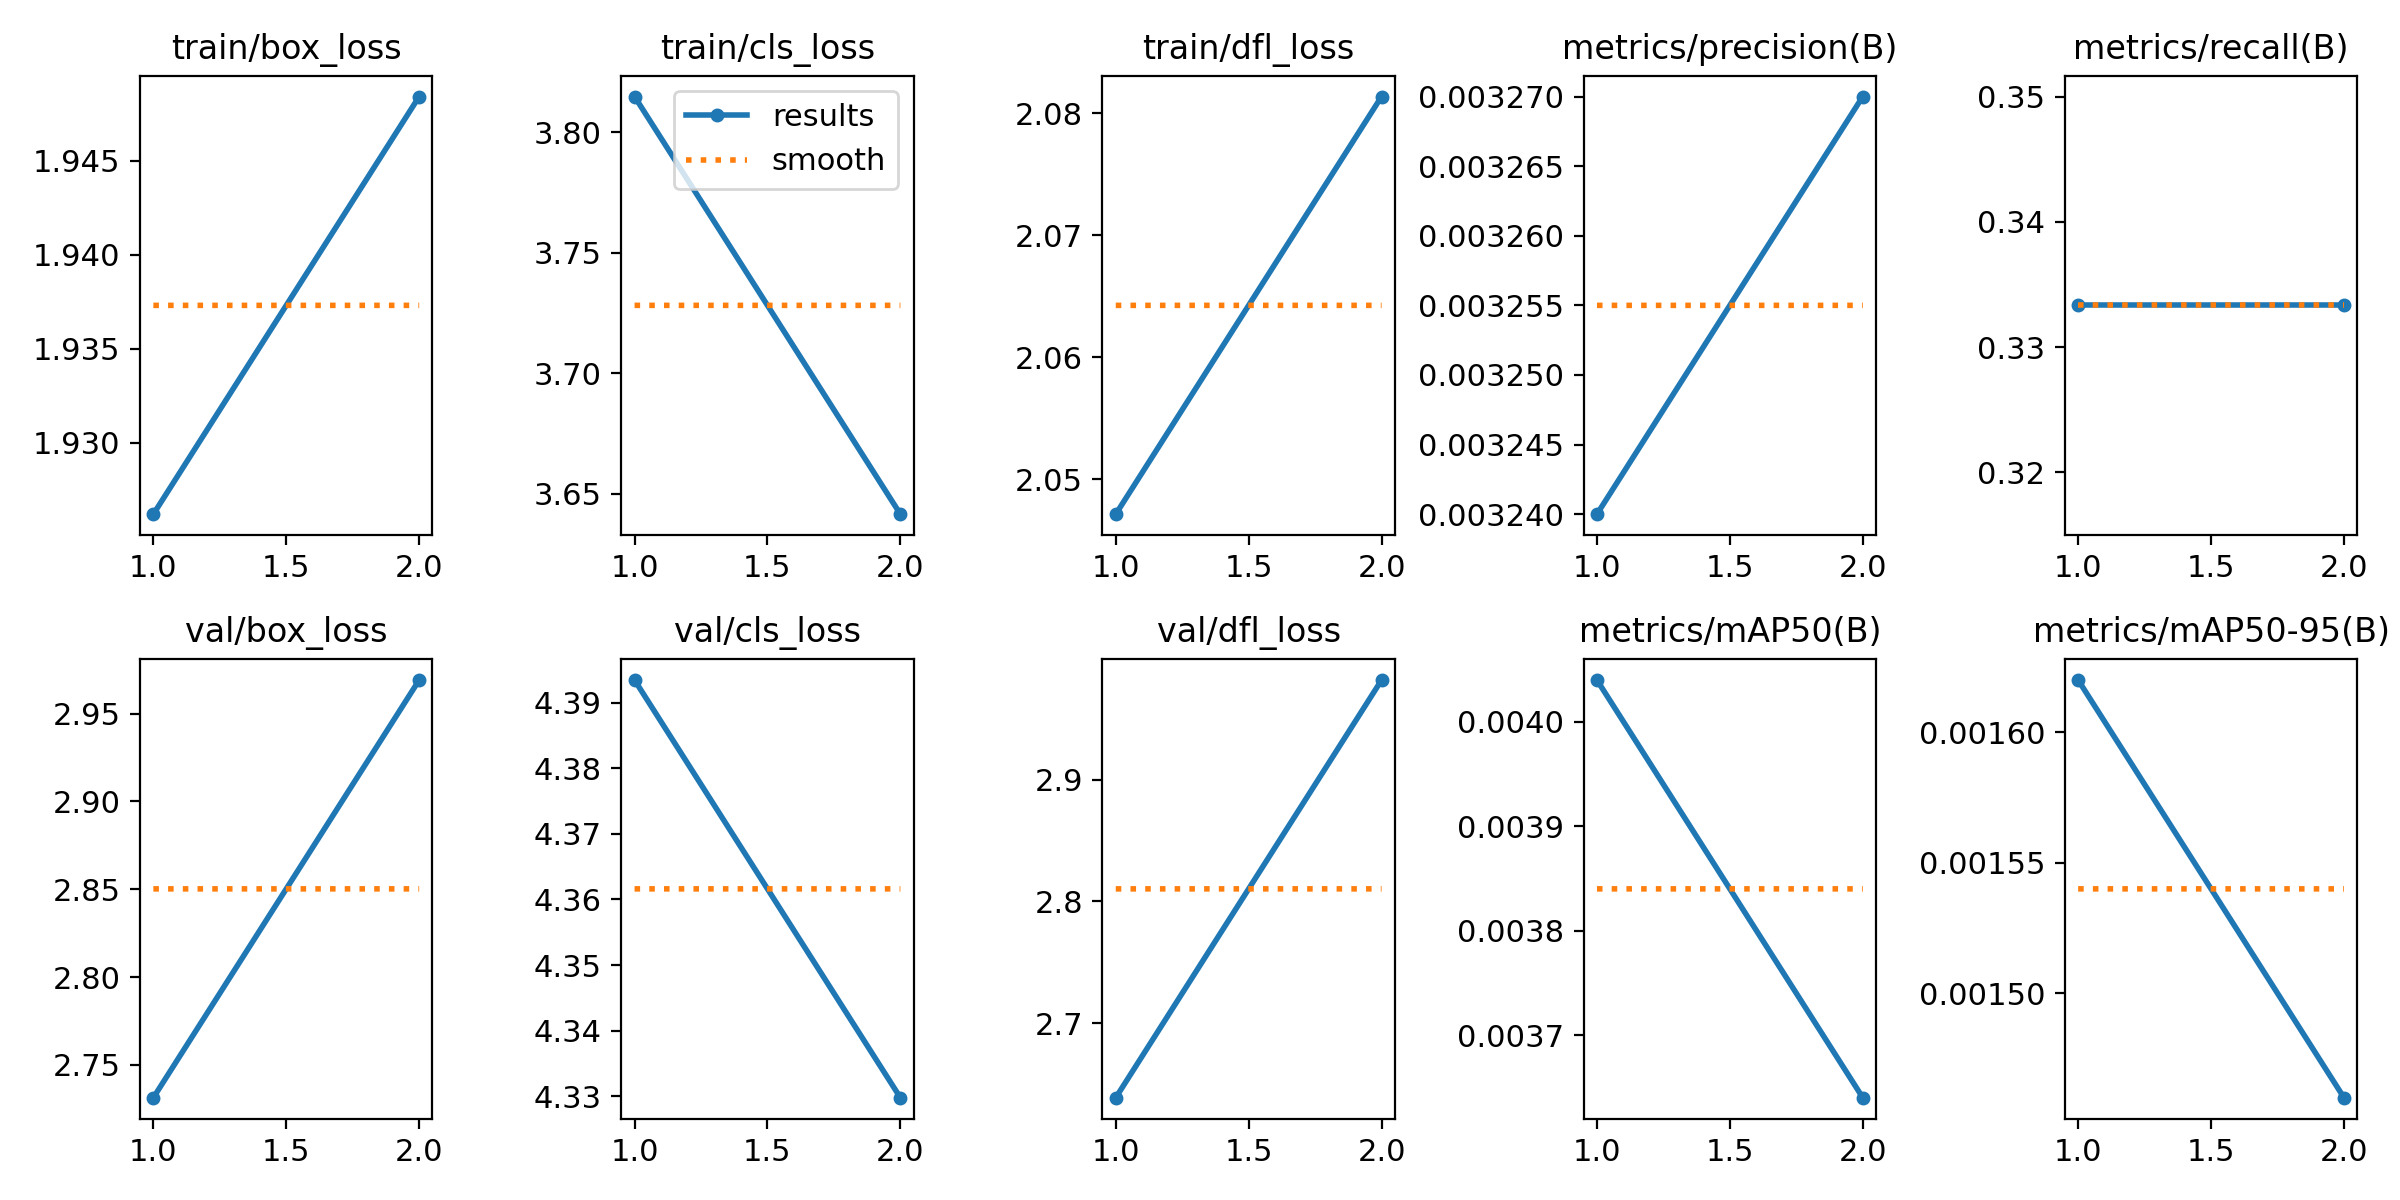

Data behind this chart, as committed beside it:
epoch, time, train/box_loss, train/cls_loss, train/dfl_loss, metrics/precision(B), metrics/recall(B), metrics/mAP50(B), metrics/mAP50-95(B), val/box_loss, val/cls_loss, val/dfl_loss, lr/pg0, lr/pg1, lr/pg2
1, 8.711, 1.926, 3.815, 2.047, 0.00324, 0.3333, 0.00404, 0.00162, 2.731, 4.393, 2.639, 1.111e-05, 1.111e-05, 1.111e-05
2, 13.05, 1.948, 3.641, 2.081, 0.00327, 0.3333, 0.00364, 0.00146, 2.969, 4.33, 2.982, 1.68317e-05, 1.68317e-05, 1.68317e-05
